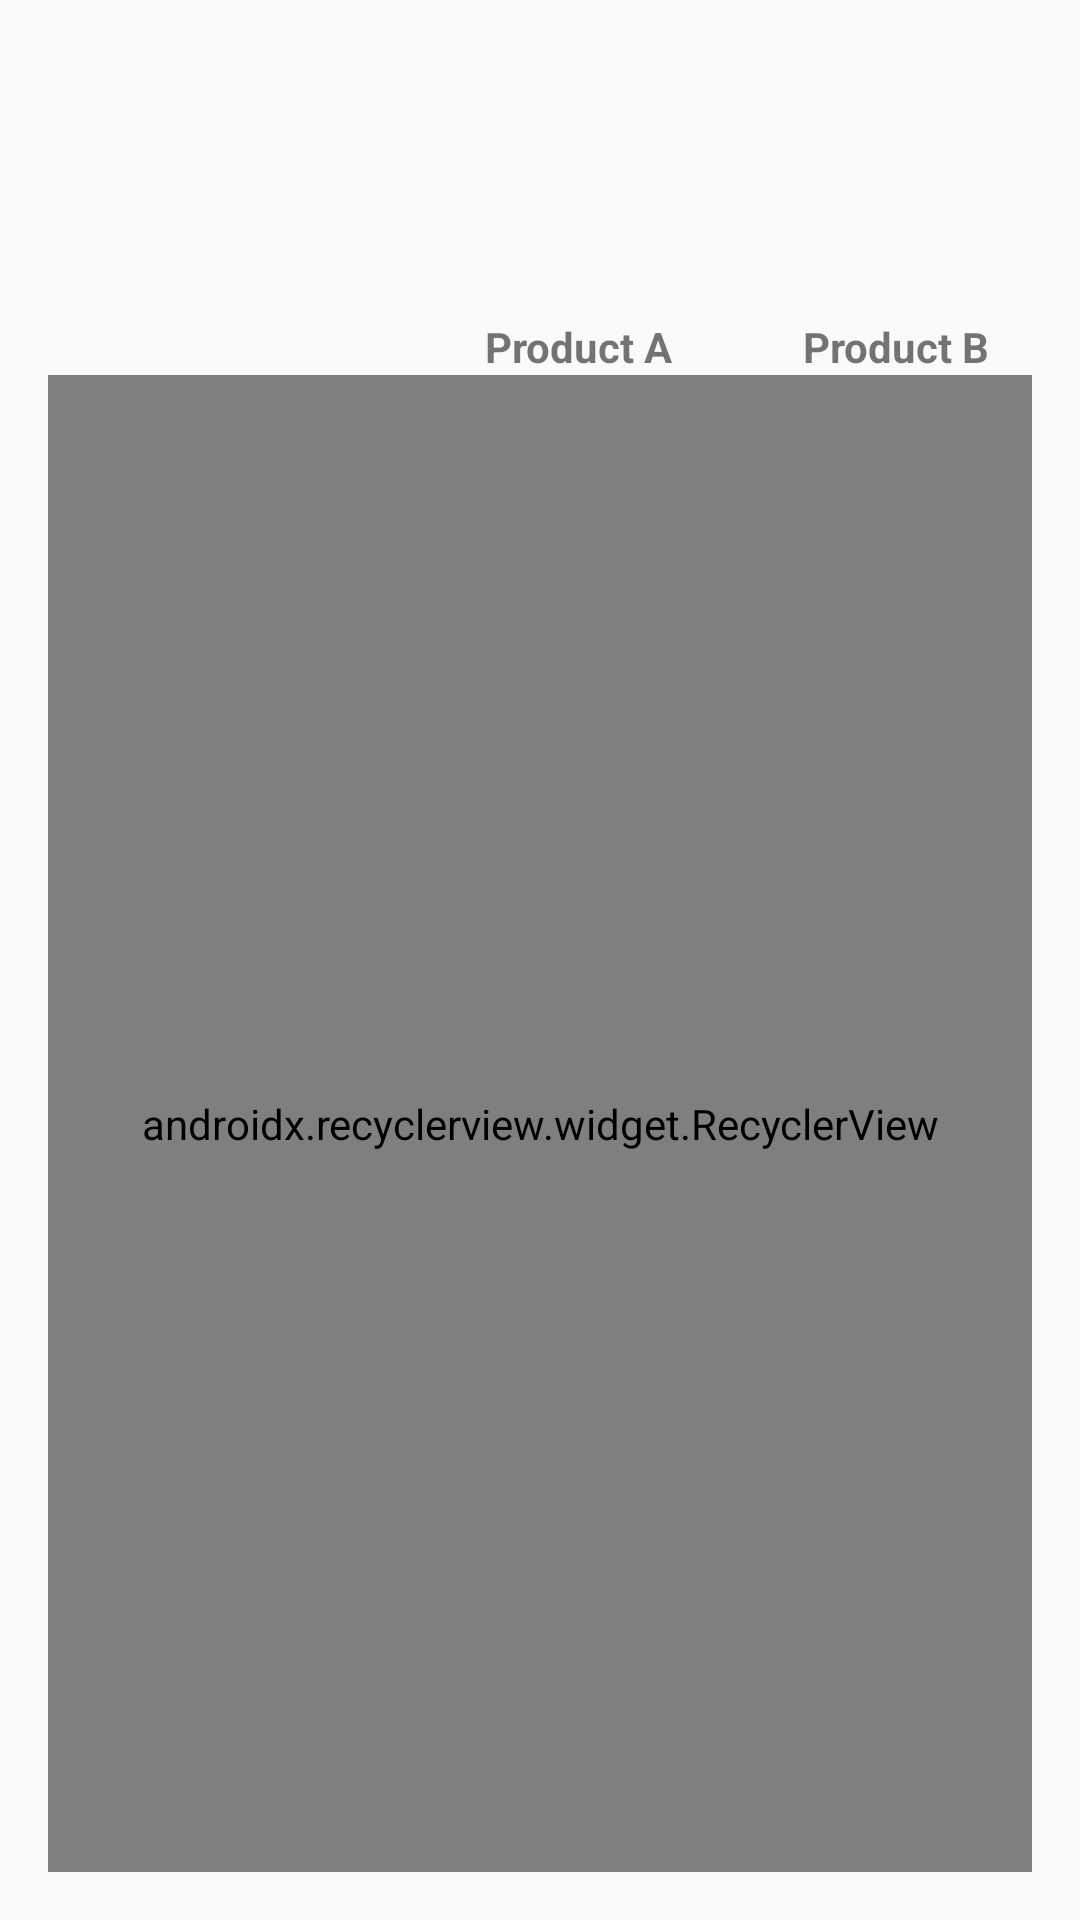

The Android layout XML behind this screen, and the referenced resources:
<!-- AndroidManifest.xml: application theme AppTheme -->
<!-- res/layout/fragment_nutrients_comparison.xml -->
<?xml version="1.0" encoding="utf-8"?>
<RelativeLayout xmlns:android="http://schemas.android.com/apk/res/android"
    xmlns:app="http://schemas.android.com/apk/res-auto"
    xmlns:tools="http://schemas.android.com/tools"
    style="@style/RelativeLayoutStyle">

    

    <LinearLayout
        android:id="@+id/grid_layout"
        android:layout_width="match_parent"
        android:layout_height="wrap_content"
        android:gravity="end"
        android:orientation="horizontal">

        <LinearLayout
            android:layout_width="wrap_content"
            android:layout_height="wrap_content"
            android:layout_marginEnd="16dp"
            android:layout_marginRight="16dp"
            android:orientation="vertical">

            <ImageView
                android:id="@+id/product_A_image"
                android:layout_width="@dimen/list_item_width"
                android:layout_height="@dimen/list_item_height"
                android:contentDescription="@string/product_image_A_description"
                android:scaleType="centerCrop"
                tools:src="@drawable/ic_launcher_background" />

            <TextView
                android:id="@+id/product_A_name"
                android:layout_width="wrap_content"
                android:layout_height="wrap_content"
                android:layout_gravity="center_horizontal"
                android:text="@string/product_A"
                android:textStyle="bold" />

        </LinearLayout>

        <LinearLayout
            android:layout_width="wrap_content"
            android:layout_height="wrap_content"
            android:orientation="vertical">

            <ImageView
                android:id="@+id/product_B_image"
                android:layout_width="@dimen/list_item_width"
                android:layout_height="@dimen/list_item_height"
                android:contentDescription="@string/product_image_B_description"
                android:scaleType="centerCrop"
                tools:src="@drawable/ic_launcher_background" />

            <TextView
                android:id="@+id/product_B_name"
                android:layout_width="wrap_content"
                android:layout_height="wrap_content"
                android:layout_gravity="center_horizontal"
                android:text="@string/product_B"
                android:textStyle="bold" />

        </LinearLayout>

    </LinearLayout>

    <android.support.v7.widget.RecyclerView
        android:id="@+id/simplified_nutrients_recycler"
        android:layout_width="match_parent"
        android:layout_height="match_parent"
        android:layout_below="@id/grid_layout"
        app:layoutManager="android.support.v7.widget.LinearLayoutManager" />

</RelativeLayout>
<!-- resources referenced by this layout -->
<resources>
  <dimen name="list_item_height">90dp</dimen>
  <dimen name="list_item_width">90dp</dimen>
  <string name="product_A">Product A</string>
  <string name="product_B">Product B</string>
  <string name="product_image_A_description">Product image A</string>
  <string name="product_image_B_description">Product image B</string>
  <style name="RelativeLayoutStyle">
          <item name="android:padding">16dp</item>
          <item name="android:layout_width">match_parent</item>
          <item name="android:layout_height">match_parent</item>
      </style>
  <style name="AppTheme" parent="Theme.AppCompat.Light.DarkActionBar">
          
          <item name="colorPrimary">@color/colorPrimary</item>
          <item name="colorPrimaryDark">@color/colorPrimaryDark</item>
          <item name="colorAccent">@color/colorAccent</item>
      </style>
  <!-- not gathered from this repository: default colours our renderer supplied (Android Studio template values) -->
  <color name="colorPrimary">#FF6200EE</color>
  <color name="colorPrimaryDark">#FF3700B3</color>
  <color name="colorAccent">#FF03DAC5</color>
</resources>
